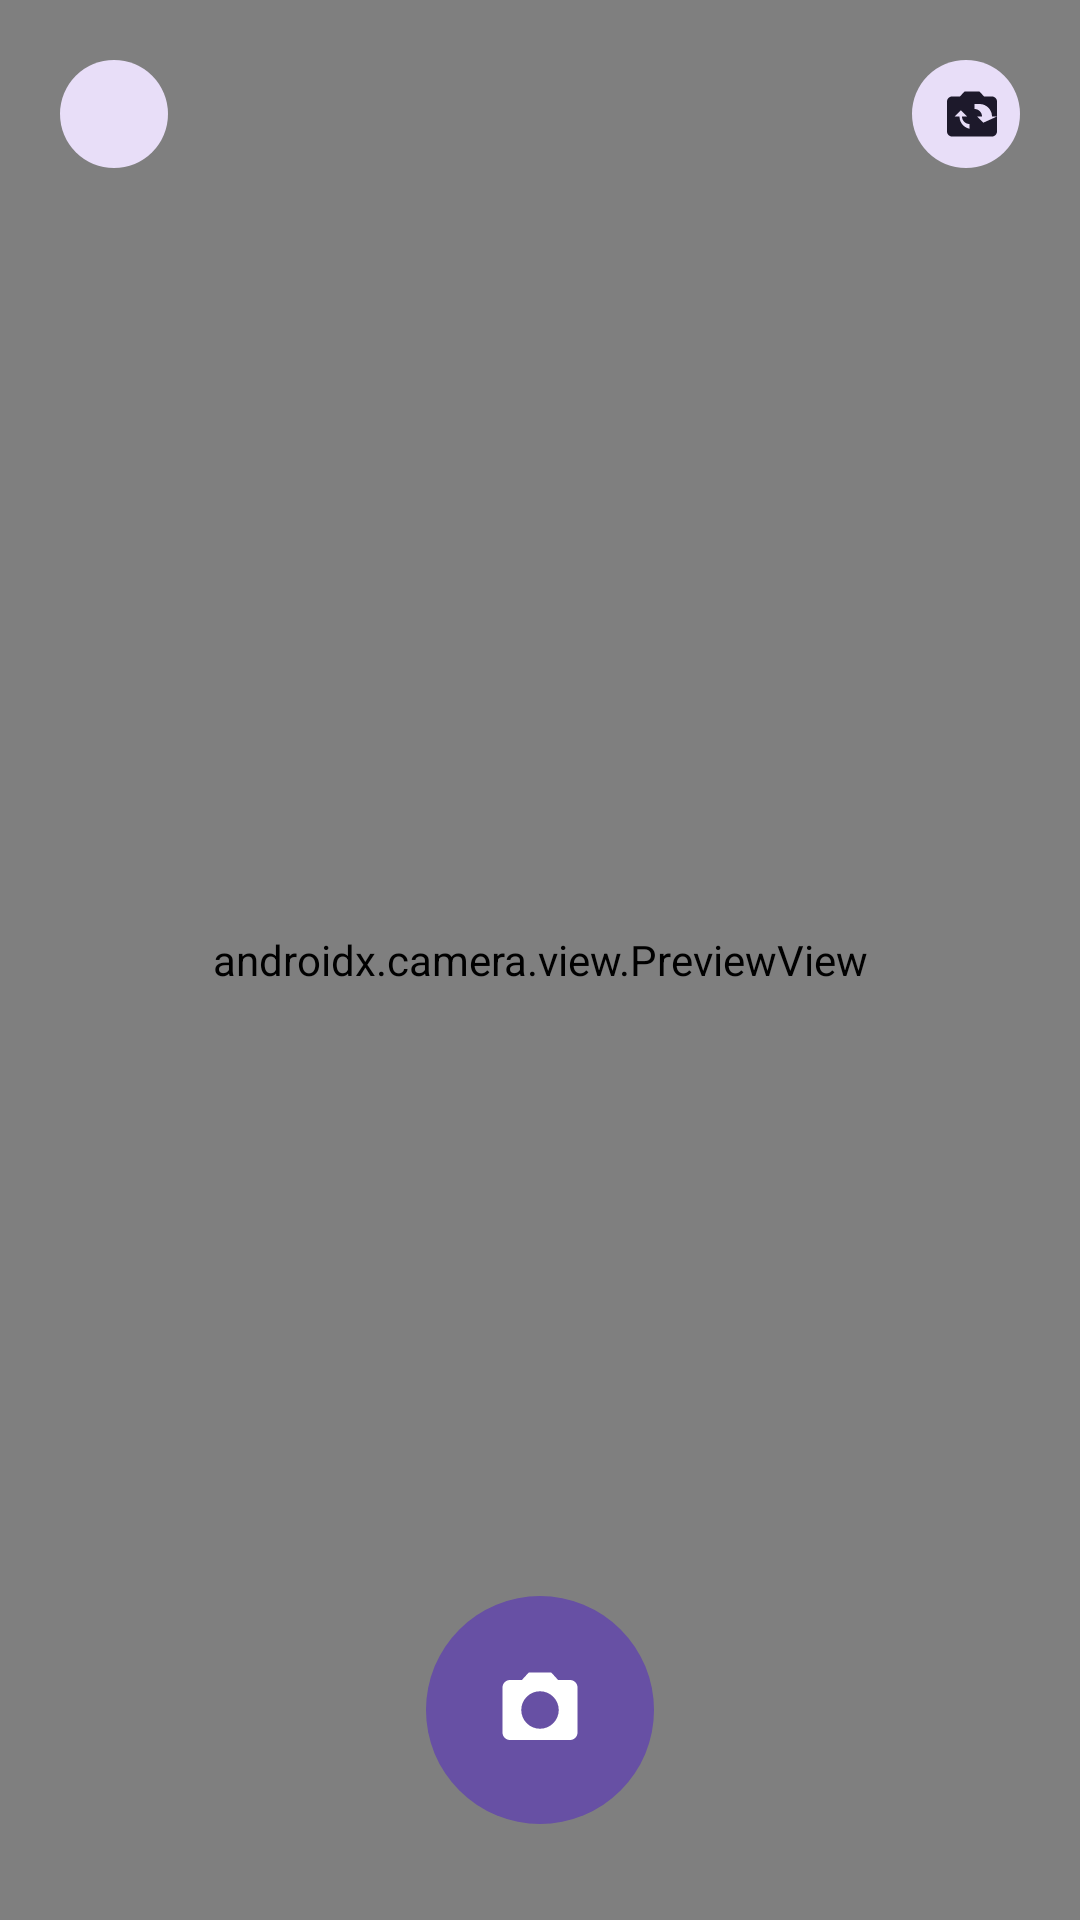

The Android layout XML behind this screen, and the referenced resources:
<!-- AndroidManifest.xml: application theme Theme.Examencierre -->
<!-- res/layout/activity_camera.xml -->
<?xml version="1.0" encoding="utf-8"?>
<FrameLayout xmlns:android="http://schemas.android.com/apk/res/android"
    xmlns:app="http://schemas.android.com/apk/res-auto"
    xmlns:tools="http://schemas.android.com/tools"
    android:layout_width="match_parent"
    android:layout_height="match_parent">

    <androidx.camera.view.PreviewView
        android:id="@+id/previewView"
        android:layout_width="match_parent"
        android:layout_height="match_parent"
        app:implementationMode="performance"
        app:scaleType="fillCenter" />

    <com.google.android.material.button.MaterialButton
        android:id="@+id/buttonClose"
        style="@style/Widget.Material3.Button.IconButton.Filled.Tonal"
        android:layout_width="44dp"
        android:layout_height="44dp"
        android:layout_gravity="top|start"
        android:layout_margin="16dp"
        android:contentDescription="@string/action_cancel"
        app:icon="@drawable/ic_close"
        app:iconPadding="0dp" />

    <com.google.android.material.button.MaterialButton
        android:id="@+id/buttonSwitchCamera"
        style="@style/Widget.Material3.Button.IconButton.Filled.Tonal"
        android:layout_width="44dp"
        android:layout_height="44dp"
        android:layout_gravity="top|end"
        android:layout_margin="16dp"
        android:contentDescription="@string/btn_switch_camera"
        app:icon="@drawable/ic_switch_camera"
        app:iconPadding="0dp" />

    <com.google.android.material.button.MaterialButton
        android:id="@+id/buttonCapture"
        android:layout_width="76dp"
        android:layout_height="76dp"
        android:layout_gravity="bottom|center_horizontal"
        android:layout_marginBottom="32dp"
        android:contentDescription="@string/btn_capture"
        android:insetBottom="0dp"
        android:insetTop="0dp"
        app:cornerRadius="38dp"
        app:icon="@drawable/ic_camera"
        app:iconGravity="textStart"
        app:iconPadding="0dp"
        app:iconSize="30dp" />

    <LinearLayout
        android:id="@+id/progressOverlay"
        android:layout_width="match_parent"
        android:layout_height="match_parent"
        android:background="@color/camera_overlay_scrim"
        android:clickable="true"
        android:focusable="true"
        android:gravity="center"
        android:orientation="vertical"
        android:visibility="gone"
        tools:visibility="visible">

        <com.google.android.material.progressindicator.CircularProgressIndicator
            android:layout_width="wrap_content"
            android:layout_height="wrap_content"
            android:indeterminate="true"
            app:indicatorColor="@android:color/white" />

        <TextView
            android:id="@+id/progressText"
            android:layout_width="wrap_content"
            android:layout_height="wrap_content"
            android:layout_marginTop="16dp"
            android:text="@string/location_waiting"
            android:textAppearance="?attr/textAppearanceBodyMedium"
            android:textColor="@android:color/white" />
    </LinearLayout>
</FrameLayout>
<!-- resources referenced by this layout -->
<resources>
  <color name="camera_overlay_scrim">#66000000</color>
  <!-- drawable ic_camera (drawable) -->
  <vector xmlns:android="http://schemas.android.com/apk/res/android"
      android:width="24dp"
      android:height="24dp"
      android:viewportWidth="24"
      android:viewportHeight="24">
      <path
          android:fillColor="#FF000000"
          android:pathData="M9,2L7.17,4H4C2.9,4 2,4.9 2,6v12c0,1.1 0.9,2 2,2h16c1.1,0 2,-0.9 2,-2V6c0,-1.1 -0.9,-2 -2,-2h-3.17L15,2H9zM12,17c-2.76,0 -5,-2.24 -5,-5s2.24,-5 5,-5 5,2.24 5,5 -2.24,5 -5,5z" />
  </vector>
  <!-- drawable ic_switch_camera (drawable) -->
  <vector xmlns:android="http://schemas.android.com/apk/res/android"
      android:width="24dp"
      android:height="24dp"
      android:viewportWidth="24"
      android:viewportHeight="24">
      <path
          android:fillColor="#FF000000"
          android:pathData="M20,5h-3.17L15,3H9L7.17,5H4C2.9,5 2,5.9 2,7v12c0,1.1 0.9,2 2,2h16c1.1,0 2,-0.9 2,-2V7C22,5.9 21.1,5 20,5zM12,18c-2.76,0 -5,-2.24 -5,-5H5l2.5,-2.5L10,13H8c0,1.66 1.34,3 3,3v2h2zM16.5,15.5L14,13h2c0,-1.66 -1.34,-3 -3,-3v-2h2c2.76,0 5,2.24 5,5h2L16.5,15.5z" />
  </vector>
  <string name="action_cancel">Cancelar</string>
  <string name="btn_capture">Capturar</string>
  <string name="btn_switch_camera">Cambiar cámara</string>
  <string name="location_waiting">Obteniendo ubicación GPS…</string>
  <style name="Theme.Examencierre" parent="Base.Theme.Examencierre" />
  <style name="Base.Theme.Examencierre" parent="Theme.Material3.DayNight.NoActionBar">
          
          
      </style>
</resources>
